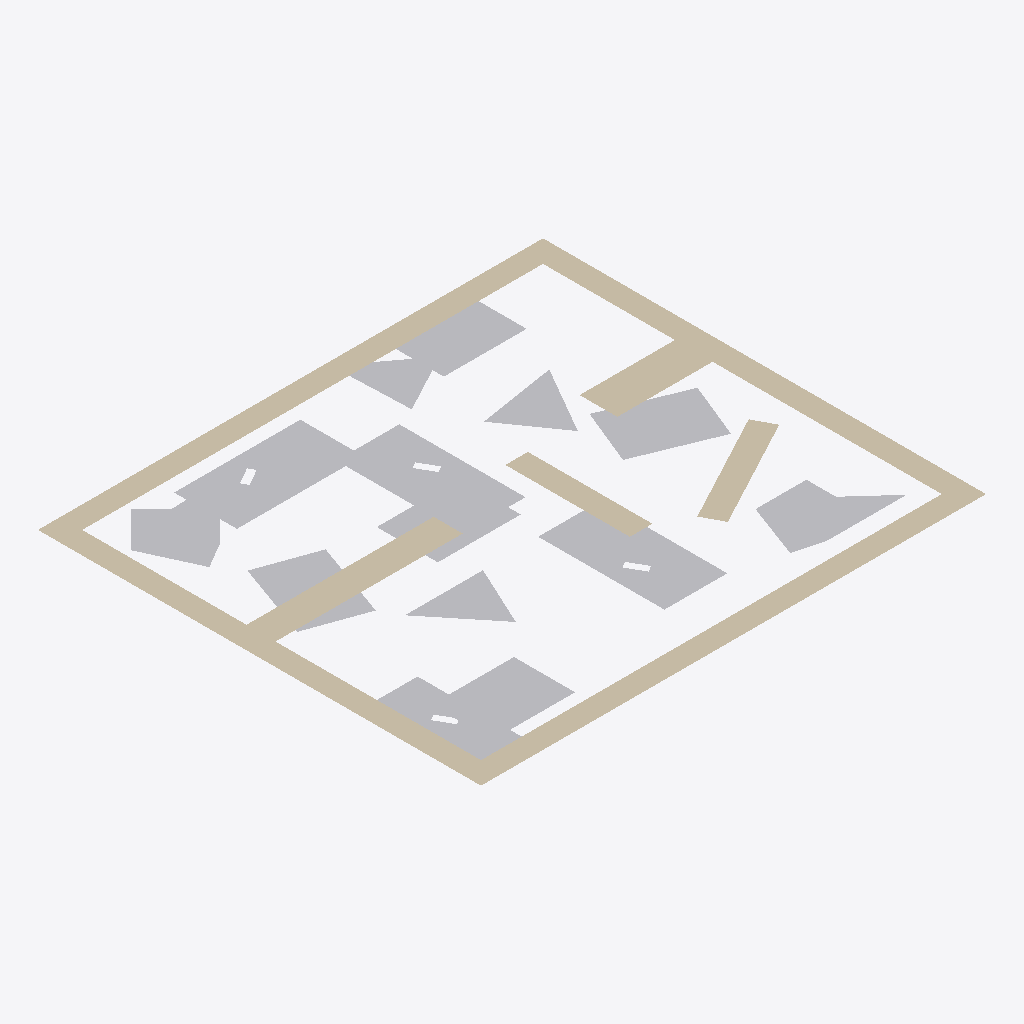
Isometric view of an IFC building model (IFC-SPF (STEP), schema IFC2X3, length unit millimetre), seen from the south-west, elements coloured by IFC class: 14 other elements (light grey), 3 walls (beige).
Extent 1.1 m × 1.0 m × 0.0 m (x, y, z). Storeys (1): Default Building Storey at 0.00 m. Elements (17): 14 IfcBuildingElementProxy, 3 IfcWall.

HEADER;
FILE_DESCRIPTION(('ViewDefinition [CoordinationView]'),'2;1');
FILE_NAME('','2020-02-19T11:42:41',(''),(''),'','SketchUp Pro 2015','');
FILE_SCHEMA(('IFC2X3'));
ENDSEC;
DATA;
#1=IFCPROJECT('0QAj5OCQD14Qzp4xKDq9gk',#2,'Default Project','Description of Default Project',$,$,$,(#20),#7);
#24=IFCSITE('268aNoE9X2BOpsdruk9kIC',#2,'Default Site','Description of Default Site',$,#25,$,$,.ELEMENT.,(24,28,0),(54,25,0),10.0,$,$);
#30=IFCBUILDING('2zkzWCjy11lOQzX3EyHo6J',#2,'Default Building','Description of Default Building',$,#31,$,$,.ELEMENT.,$,$,#36);
#37=IFCBUILDINGSTOREY('3c6ITDuLv5txglYWyZn6hI',#2,'Default Building Storey','Description of Default Building Storey',$,#38,$,$,.ELEMENT.,0.0);
#686=IFCWALL('3qLE9A2w56ggP$qW0sJQ0c',#2,'Aussenwand','Description of Object',$,#687,#692,$);
#314=IFCBUILDINGELEMENTPROXY('3unjbstz55oPxPn0Xe8PiI',#2,'Yuri','Description of Object',$,#315,#320,$,$);
#257=IFCBUILDINGELEMENTPROXY('2tr$rRaHTCRfS59YLkaUWy',#2,'Ronny','Description of Object',$,#258,#263,$,$);
#200=IFCBUILDINGELEMENTPROXY('1JXcfl6yn0ThVdUwE9I77S',#2,'Ingo','Description of Object',$,#201,#206,$,$);
#467=IFCBUILDINGELEMENTPROXY('1pMTPupmHC_gNlXuqIN4vg',#2,'Gudrun','Description of Object',$,#468,#473,$,$);
#152=IFCBUILDINGELEMENTPROXY('1A3Z8_yt94oQ0$taodET2l',#2,'Bertram','Description of Object',$,#153,#158,$,$);
#614=IFCBUILDINGELEMENTPROXY('3II8xdGSH0QRm4ylnQ57v1',#2,'Kevin','Description of Object',$,#615,#620,$,$);
#650=IFCBUILDINGELEMENTPROXY('1fkbzt3szC59fnuf2mfJDy',#2,'Till','Description of Object',$,#651,#656,$,$);
#419=IFCBUILDINGELEMENTPROXY('12RzPyQH15vh3QQzf4IiAS',#2,'Hugo','Description of Object',$,#420,#425,$,$);
#47=IFCBUILDINGELEMENTPROXY('1fRJyIfvr0bOmeFw9beer1',#2,'Klaus','Description of Object',$,#48,#53,$,$);
#104=IFCBUILDINGELEMENTPROXY('0FIAj1COv1OQ9WC3bsY9eD',#2,'Hildegard','Description of Object',$,#105,#110,$,$);
#762=IFCWALL('0dt6oh0ir0Tu8ZWAJighO9',#2,'Innenwand2','Description of Object',$,#763,#768,$);
#731=IFCWALL('3yETv_RSPD6Rz$damBvnjI',#2,'Innenwand1','Description of Object',$,#732,#737,$);
#515=IFCBUILDINGELEMENTPROXY('0xwyXS21b8bOKsT2L4PQoA',#2,'Dieter','Description of Object',$,#516,#521,$,$);
#548=IFCBUILDINGELEMENTPROXY('27PZ3GSc56tekCu9VVZKZR',#2,'Ursel','Description of Object',$,#549,#554,$,$);
#371=IFCBUILDINGELEMENTPROXY('1LDoyzAizD6hQpx9MIMMUs',#2,'Horst','Description of Object',$,#372,#377,$,$);
#581=IFCBUILDINGELEMENTPROXY('2t5GhYMzn3ZQdIJA2JD1ev',#2,'Heino','Description of Object',$,#582,#587,$,$);
ENDSEC;
